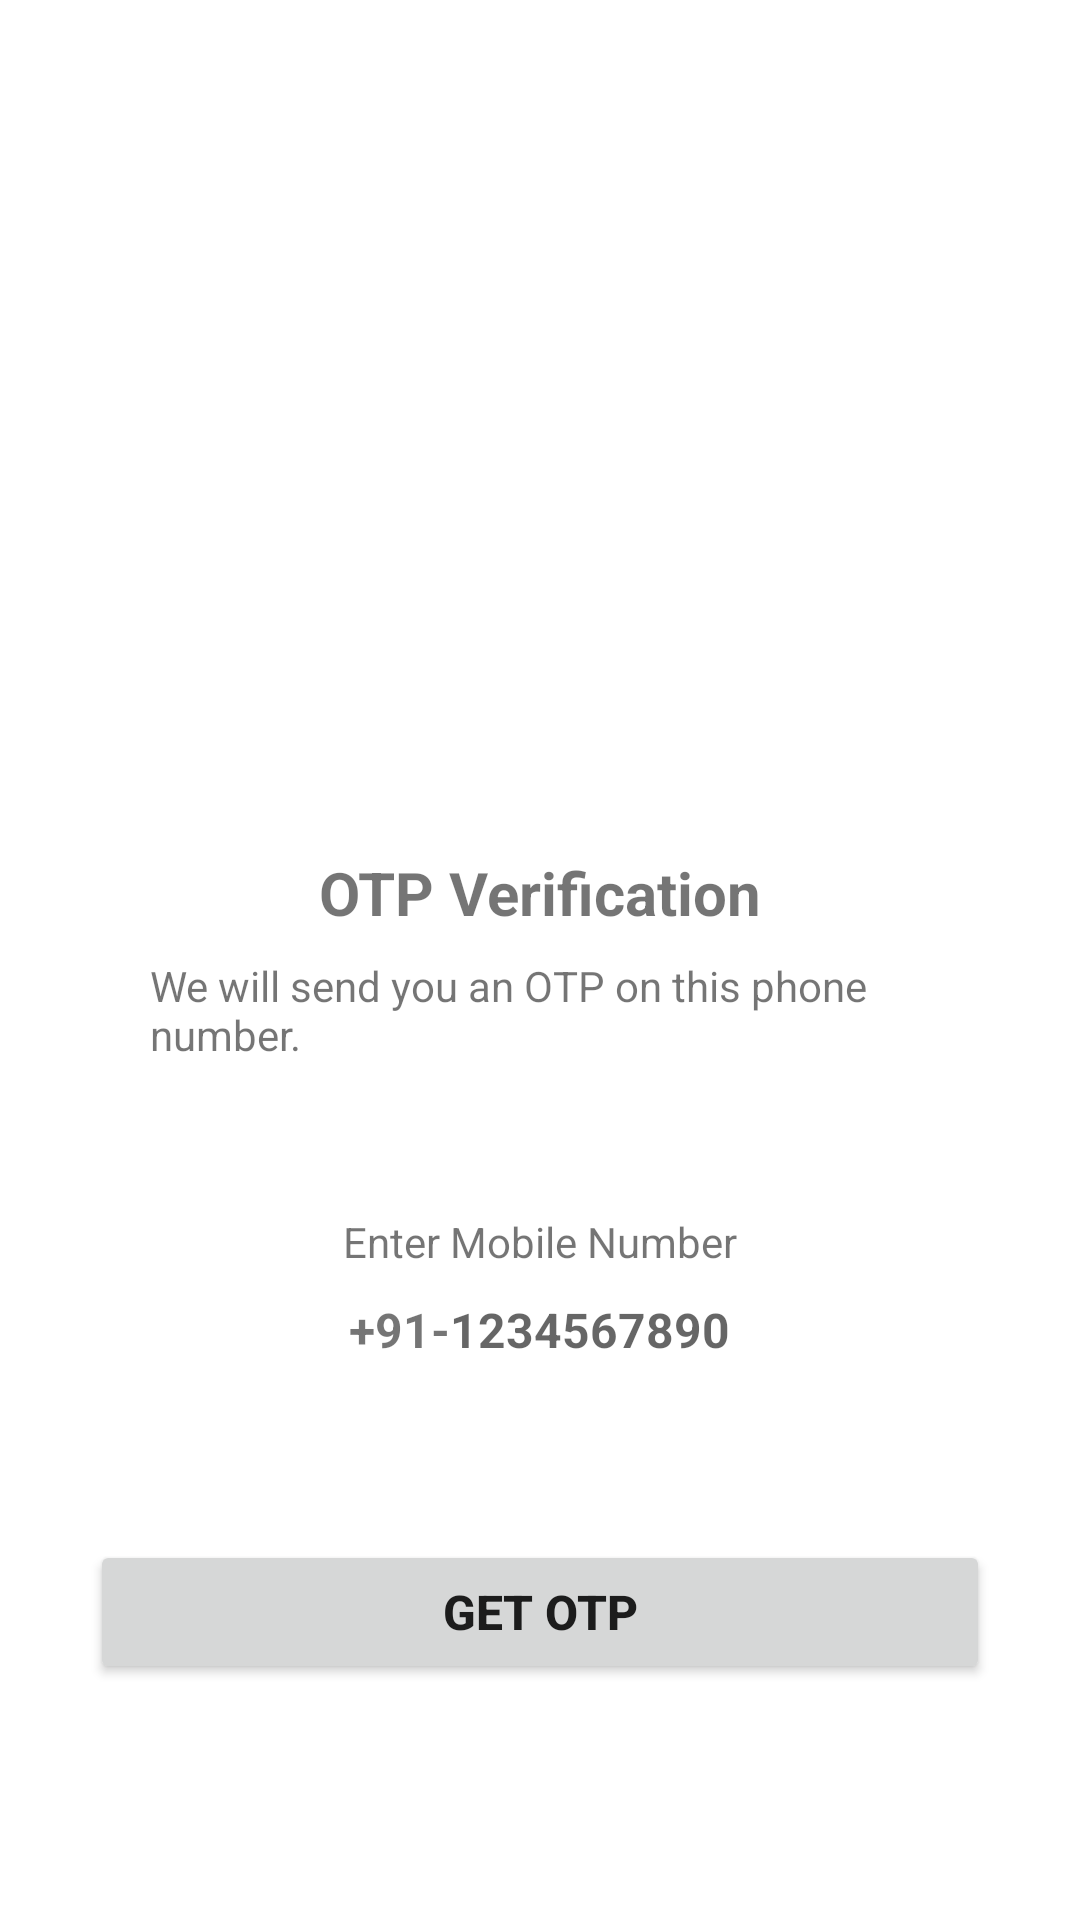

This screen was rendered from an Android layout file. Write that file and the resources it references.
<!-- AndroidManifest.xml: application theme Theme.CustomerInfo -->
<!-- res/layout/activity_login_screen.xml -->
<?xml version="1.0" encoding="utf-8"?>
<ScrollView xmlns:android="http://schemas.android.com/apk/res/android"
    xmlns:app="http://schemas.android.com/apk/res-auto"
    android:overScrollMode="never"
    xmlns:tools="http://schemas.android.com/tools"
    android:layout_width="match_parent"
    android:layout_height="match_parent"
    android:scrollbars="none"
    tools:context=".LoginScreen">

    <LinearLayout
        android:layout_width="match_parent"
        android:layout_height="wrap_content"
        android:gravity="center_horizontal"
        android:orientation="vertical">

        <ImageView
            android:id="@+id/imageView3"
            android:layout_width="130dp"
            android:layout_height="130dp"
            android:layout_marginTop="80dp"
            android:layout_marginBottom="44dp"
            android:src="@drawable/photo" />

        <TextView
            android:id="@+id/textView"
            android:layout_width="wrap_content"
            android:layout_height="wrap_content"
            android:layout_marginTop="30dp"
            android:text="OTP Verification"
            android:textSize="20sp"
            android:textStyle="bold"/>

        <TextView
            android:layout_width="match_parent"
            android:layout_height="wrap_content"
            android:layout_marginStart="50dp"
            android:layout_marginTop="8dp"
            android:layout_marginEnd="50dp"
            android:layout_gravity="center"
            android:text="We will send you an OTP on this phone number."
            android:textSize="14sp"/>
        <TextView
            android:layout_width="match_parent"
            android:layout_height="wrap_content"
            android:layout_marginStart="30dp"
            android:layout_marginEnd="30dp"
            android:layout_marginTop="50dp"
            android:gravity="center"
            android:text="Enter Mobile Number"
            android:textSize="14sp"/>

        <LinearLayout
            android:layout_width="match_parent"
            android:layout_height="wrap_content"
            android:layout_marginStart="60dp"
            android:layout_marginEnd="60dp"
            android:gravity="center"
            android:orientation="horizontal">
            <TextView
                android:layout_width="wrap_content"
                android:layout_height="40dp"
                android:gravity="center"
                android:text="+91-"
                android:textSize="16sp"
                android:textStyle="bold"/>
            <EditText
                android:id="@+id/inputMobile"
                android:layout_width="wrap_content"
                android:layout_height="40dp"
                android:background="@null"
                android:hint="1234567890"
                android:imeOptions="actionDone"
                android:importantForAutofill="no"
                android:inputType="number"
                android:textSize="16sp"
                android:textStyle="bold"/>

        </LinearLayout>

        <View
            android:layout_width="match_parent"
            android:layout_height="2dp"
            android:layout_marginStart="70dp"
            android:layout_marginTop="8dp"
            android:layout_marginEnd="70dp"
            />

        <FrameLayout
            android:layout_width="match_parent"
            android:layout_height="wrap_content">
            <Button
                android:layout_width="match_parent"
                android:layout_height="wrap_content"
                android:layout_marginTop="40dp"
                android:layout_marginRight="30dp"
                android:layout_marginLeft="30dp"
                android:id="@+id/buttonGetOtp"
                android:text="Get OTP"
                android:textSize="16sp"
                android:textStyle="bold"/>

            <ProgressBar
                android:id="@+id/progressBar"
                android:layout_width="40dp"
                android:layout_height="40dp"
                android:layout_gravity="center"
                android:visibility="gone"/>


        </FrameLayout>





    </LinearLayout>
</ScrollView>
<!-- resources referenced by this layout -->
<resources>
  <style name="Theme.CustomerInfo" parent="Theme.MaterialComponents.DayNight.NoActionBar">
          
          <item name="colorPrimary">@color/purple_500</item>
          <item name="colorPrimaryVariant">@color/purple_700</item>
          <item name="colorOnPrimary">@color/white</item>
          
          <item name="colorSecondary">@color/teal_200</item>
          <item name="colorSecondaryVariant">@color/teal_700</item>
          <item name="colorOnSecondary">@color/black</item>
          
          <item name="android:statusBarColor" tools:targetApi="l">?attr/colorPrimaryVariant</item>
          
      </style>
  <!-- not gathered from this repository: default colours our renderer supplied (Android Studio template values) -->
  <color name="purple_500">#FF6200EE</color>
  <color name="purple_700">#FF3700B3</color>
  <color name="teal_200">#FF03DAC5</color>
  <color name="teal_700">#FF018786</color>
  <color name="black">#FF000000</color>
  <color name="white">#FFFFFFFF</color>
</resources>
